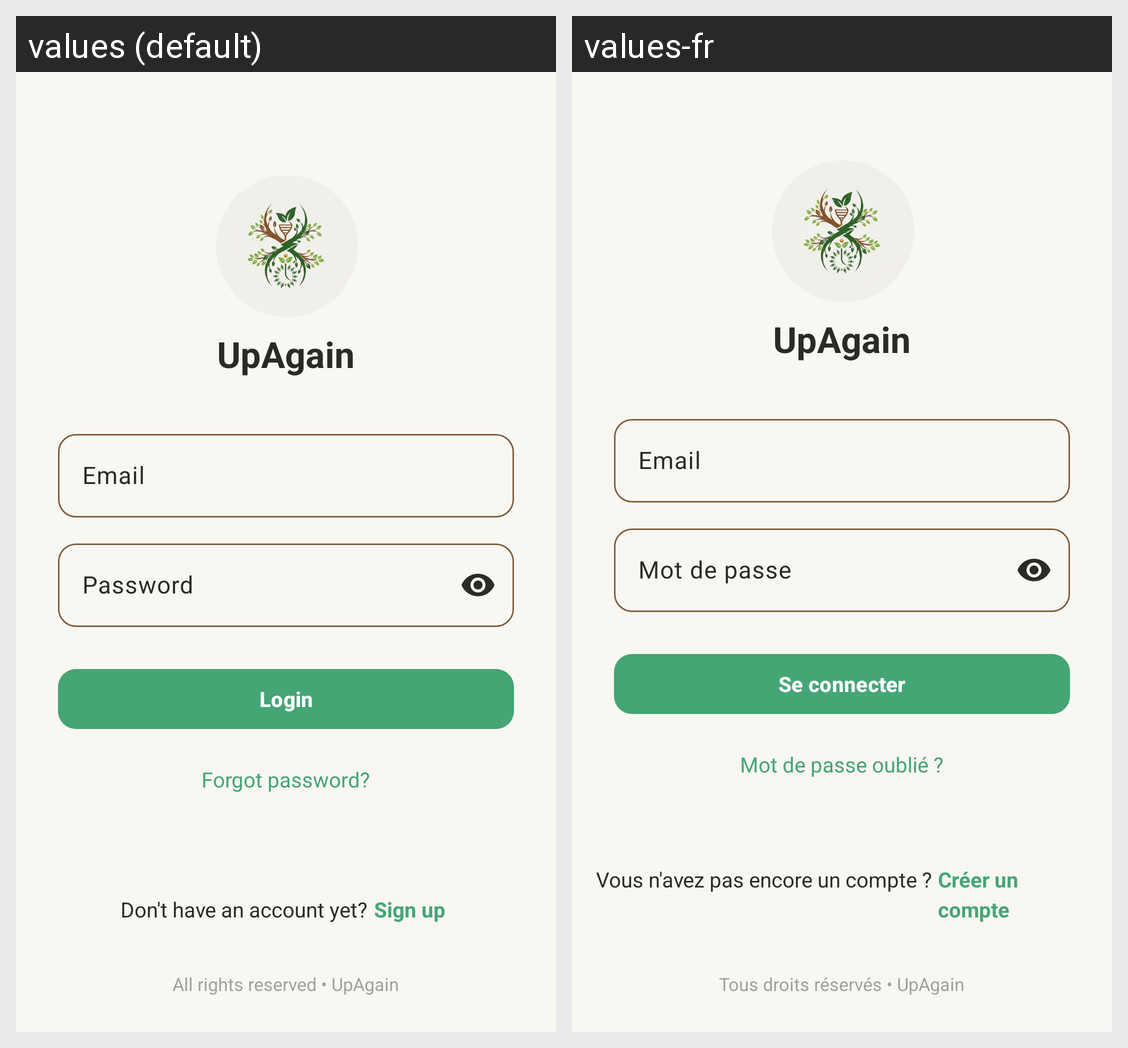

Translations of the strings shown on this Android screen, per locale in the grid:
Android screen res/layout/login_activity.xml rendered under 2 locales, left to right: values (default), values-fr. Device: Nexus 5 (rendered at 1080×1920; each locale shown at half size, 540×960, under a caption strip naming it); theme Theme.UpAgain.
Strings drawn on this screen, with the default value and each locale's value (text and hints the layout hard-codes, and strings that could not be matched under every locale, appear in the picture but are not listed):

app_name
  values: UpAgain
  values-fr: UpAgain

email
  values: Email
  values-fr: Email  [not translated; the default value is used]

password
  values: Password
  values-fr: Mot de passe

login
  values: Login
  values-fr: Se connecter

forgot_password
  values: Forgot password?
  values-fr: Mot de passe oublié ?

no_account
  values: Don't have an account yet?
  values-fr: Vous n'avez pas encore un compte ?

signup
  values: Sign up
  values-fr: Créer un compte

login_footer
  values: All rights reserved • UpAgain
  values-fr: Tous droits réservés • UpAgain
